Run: headless pygame with SDL's dummy video driver; simulated clock (each Clock.tick advances the game by its frame time, no real sleeping); random seed 0; keys injected as events and as key.get_pressed() state; no mouse input.
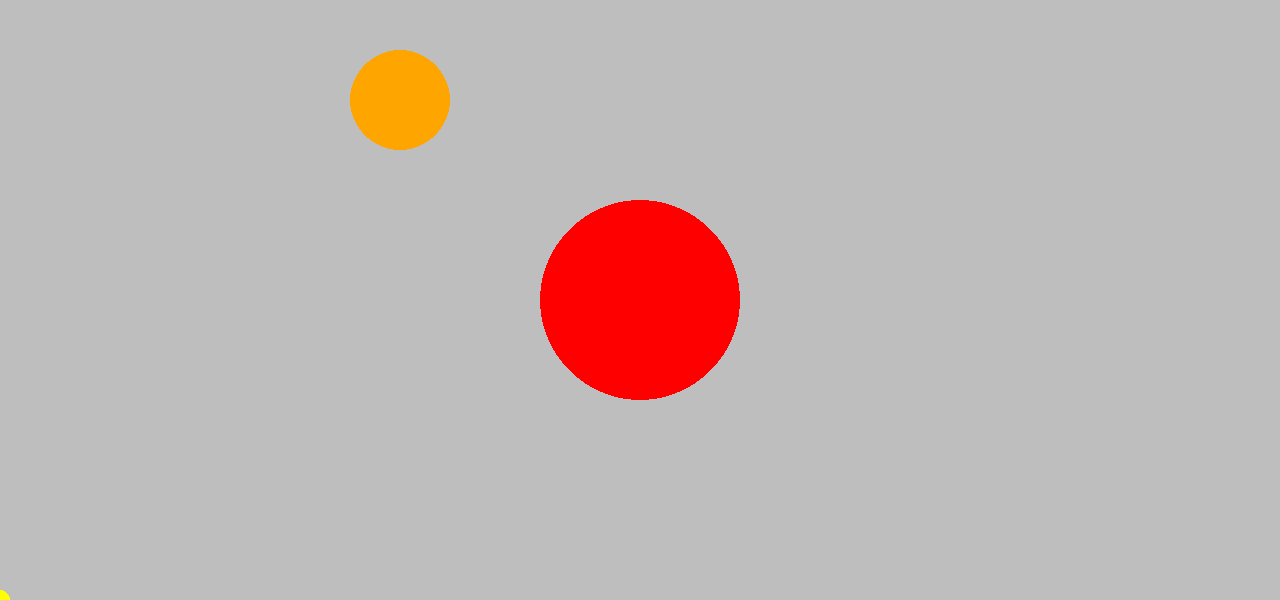
Frame 1 of 4 · flips 1–60 · no input
Frame 2 of 4 · flips 61–180 · tapped SPACE, RETURN · held RIGHT (→), D · screen unchanged from frame 1, image omitted
Frame 3 of 4 · flips 181–300 · held DOWN (↓), S · screen unchanged from frame 2, image omitted
Frame 4 of 4 · flips 301–420 · held LEFT (←), A, UP (↑), W · screen unchanged from frame 3, image omitted

The pygame program that drew these frames:

import pygame
import sys

pygame.init()

# Let's create a caption for the game window
pygame.display.set_caption("David Fisher")


screen = pygame.display.set_mode((1280, 600))
# TODO 05: Change the window size, make sure your circle code still works.

while True:
    for event in pygame.event.get():
        print(event)
        if event.type == pygame.QUIT:
            sys.exit()

    screen.fill(pygame.Color("Gray"))

    # Draw things on the screen

    # pygame.draw.circle(screen, color, pos, radius, width(optional)  )
    pygame.draw.circle(screen, pygame.Color("Orange"), (400, 100), 50)

    # TODO 03: Try to draw a red circle in the middle of the screen with a radius 100
    # pygame.draw.circle(screen, color, pos, radius, width(optional)  )
    pygame.draw.circle(screen, pygame.Color("Red"), (screen.get_width()/2, screen.get_height()/2), 100)

    # TODO 04: Try to draw a yellow circle with the center exactly in the lower left corner of the screen, radius 10
    # pygame.draw.circle(screen, color, pos, radius, width(optional)  )
    pygame.draw.circle(screen, pygame.Color("Yellow"), (0, screen.get_height()), 10)

    pygame.display.update()
